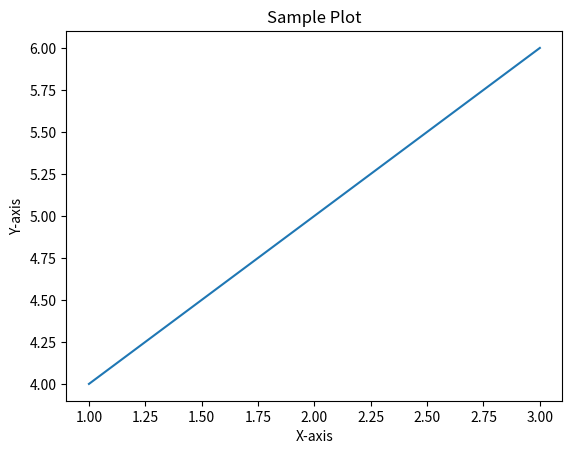

The matplotlib source for this figure:
# %%
import matplotlib.pyplot as plt

# %%
plt.plot([1, 2, 3], [4, 5, 6])
plt.title("Sample Plot")
plt.xlabel("X-axis")
plt.ylabel("Y-axis")
plt.show()
# %%